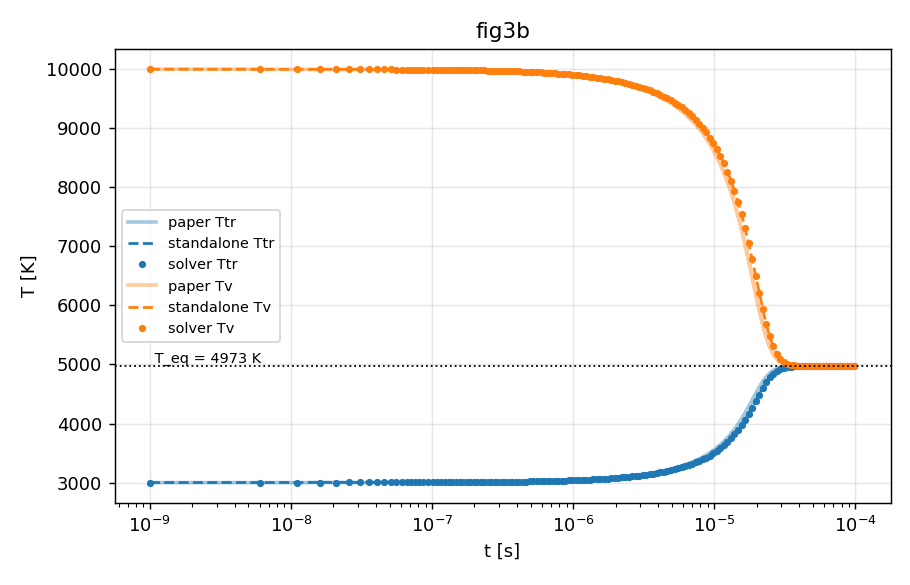

The data file committed next to this chart (first rows):
# T_eq = 4973.01 K (conservazione dell'e…
t, Ttr, Tv
0, 3000, 10000
1e-09, 3000, 10000
2e-09, 3000, 10000
3e-09, 3000, 10000
4e-09, 3000, 10000
5e-09, 3000, 10000
6e-09, 3000, 9999
7e-09, 3000, 9999
8e-09, 3000, 9999
9e-09, 3000, 9999
1e-08, 3000, 9999
1.1e-08, 3000, 9999
1.2e-08, 3000, 9999
1.3e-08, 3000, 9999
1.4e-08, 3001, 9999
1.5e-08, 3001, 9999
1.6e-08, 3001, 9999
1.7e-08, 3001, 9998
1.8e-08, 3001, 9998
1.9e-08, 3001, 9998
2e-08, 3001, 9998
2.1e-08, 3001, 9998
2.2e-08, 3001, 9998
2.3e-08, 3001, 9998
2.4e-08, 3001, 9998
2.5e-08, 3001, 9998
2.6e-08, 3001, 9998
2.7e-08, 3001, 9998
2.8e-08, 3001, 9997
2.9e-08, 3001, 9997
3e-08, 3001, 9997
3.1e-08, 3001, 9997
3.2e-08, 3001, 9997
3.3e-08, 3001, 9997
3.4e-08, 3001, 9997
3.5e-08, 3001, 9997
3.6e-08, 3001, 9997
3.7e-08, 3001, 9997
3.8e-08, 3001, 9996
3.9e-08, 3001, 9996
4e-08, 3001, 9996
4.1e-08, 3002, 9996
4.2e-08, 3002, 9996
4.3e-08, 3002, 9996
4.4e-08, 3002, 9996
4.5e-08, 3002, 9996
4.6e-08, 3002, 9996
4.7e-08, 3002, 9996
4.8e-08, 3002, 9996
4.9e-08, 3002, 9995
5e-08, 3002, 9995
5.1e-08, 3002, 9995
5.2e-08, 3002, 9995
5.3e-08, 3002, 9995
5.4e-08, 3002, 9995
5.5e-08, 3002, 9995
5.6e-08, 3002, 9995
5.7e-08, 3002, 9995
5.8e-08, 3002, 9995
... 642 more rows
